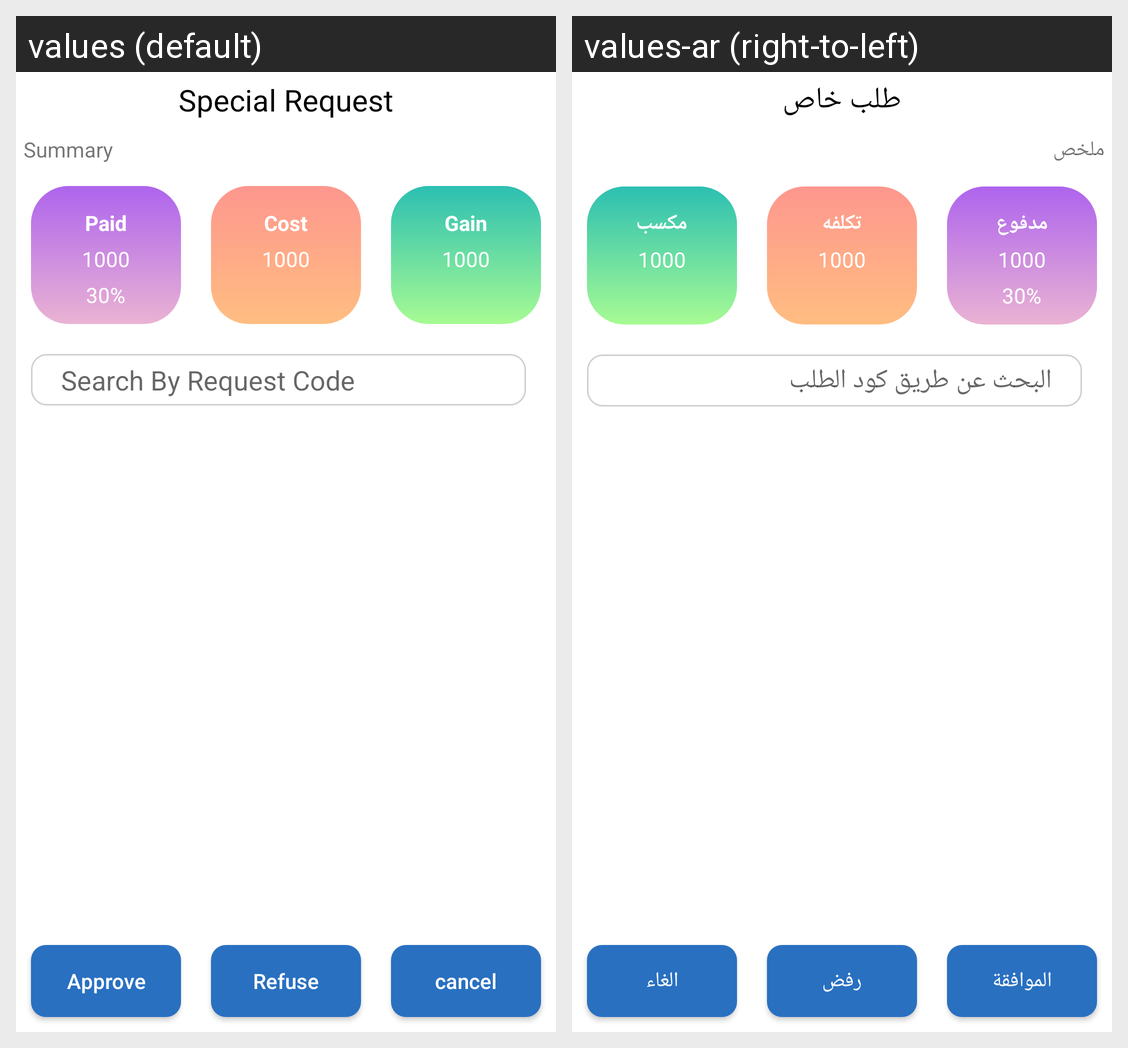

Strings drawn on this Android screen and how each of the app's shown locales translates them:
Android screen res/layout/fragment_market_requests.xml rendered under 2 locales, left to right: values (default), values-ar (right-to-left). Device: Nexus 5 (rendered at 1080×1920; each locale shown at half size, 540×960, under a caption strip naming it); theme AppTheme.
Strings drawn on this screen, with the default value and each locale's value (text and hints the layout hard-codes, and strings that could not be matched under every locale, appear in the picture but are not listed):

special_request
  values: Special Request
  values-ar: طلب خاص

summary
  values: Summary
  values-ar: ملخص

paid
  values: Paid
  values-ar: مدفوع

cost
  values: Cost
  values-ar: تكلفه

gain
  values: Gain
  values-ar: مكسب

search_by_request_code
  values: Search By Request Code
  values-ar: البحث عن طريق كود الطلب

approve
  values: Approve
  values-ar: الموافقة

refuse
  values: Refuse
  values-ar: رفض

cancel
  values: cancel
  values-ar: الغاء
